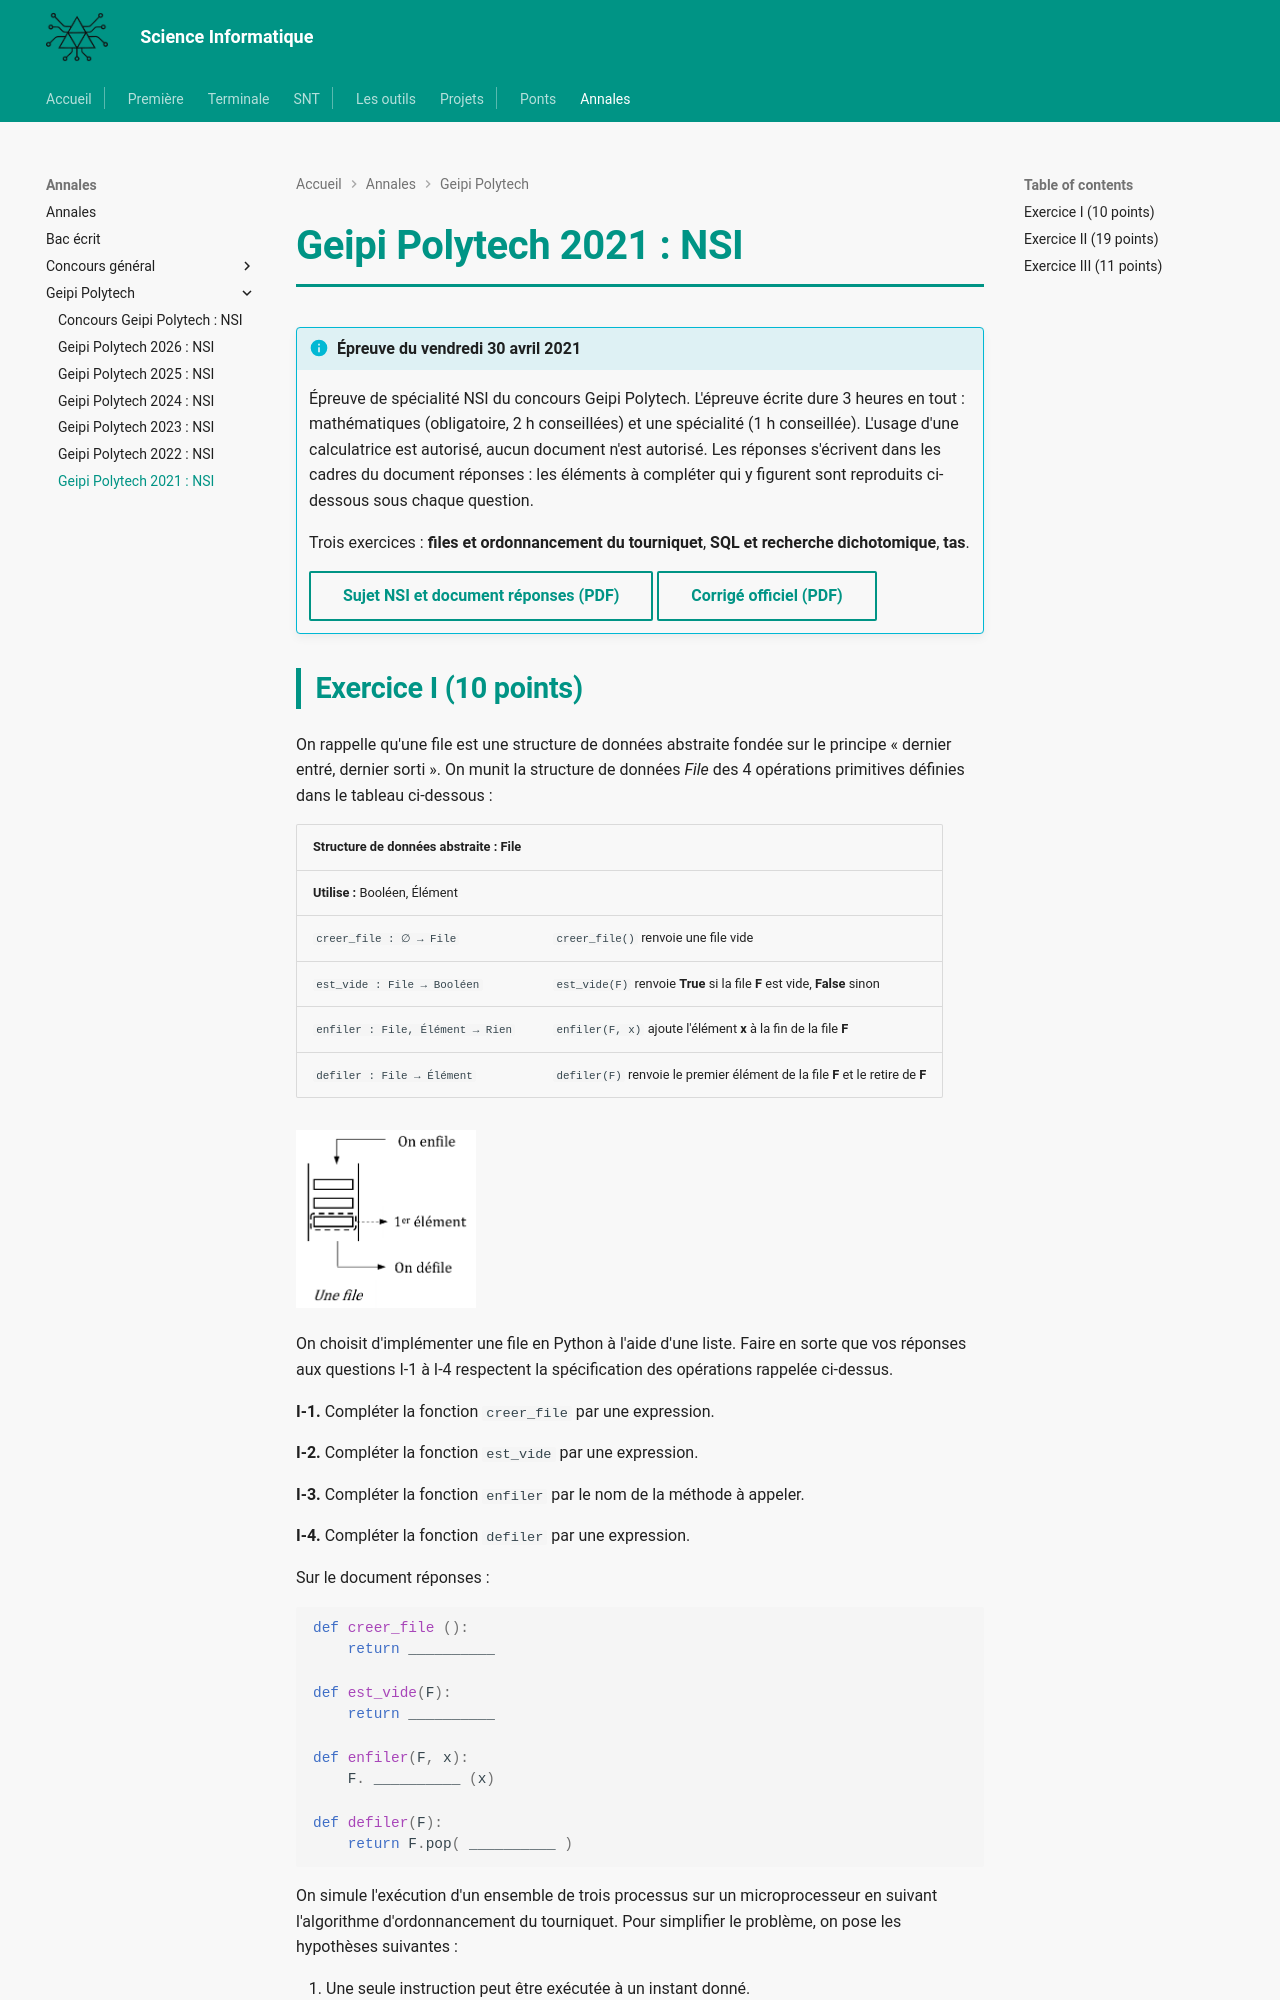

repository: MMarchand-NSI/MMarchand-NSI.github.io · page: annales/geipi-polytech/geipi-2021/index.html · generator: mkdocs

# Geipi Polytech 2021 : NSI

!!! info "Épreuve du vendredi 30 avril 2021"
    Épreuve de spécialité NSI du concours Geipi Polytech. L'épreuve écrite dure 3 heures en tout : mathématiques (obligatoire, 2 h conseillées) et une spécialité (1 h conseillée). L'usage d'une calculatrice est autorisé, aucun document n'est autorisé. Les réponses s'écrivent dans les cadres du document réponses : les éléments à compléter qui y figurent sont reproduits ci-dessous sous chaque question.

    Trois exercices : **files et ordonnancement du tourniquet**, **SQL et recherche dichotomique**, **tas**.

    [Sujet NSI et document réponses (PDF)](pdf/geipi-nsi-2021.pdf){ .md-button }
    [Corrigé officiel (PDF)](https://www.geipi-polytech.org/sites/default/files/annales/corrige_nsi_2021.pdf){ .md-button }
